Run: headless pygame with SDL's dummy video driver; simulated clock (each Clock.tick advances the game by its frame time, no real sleeping); random seed 0; keys injected as events and as key.get_pressed() state; no mouse input.
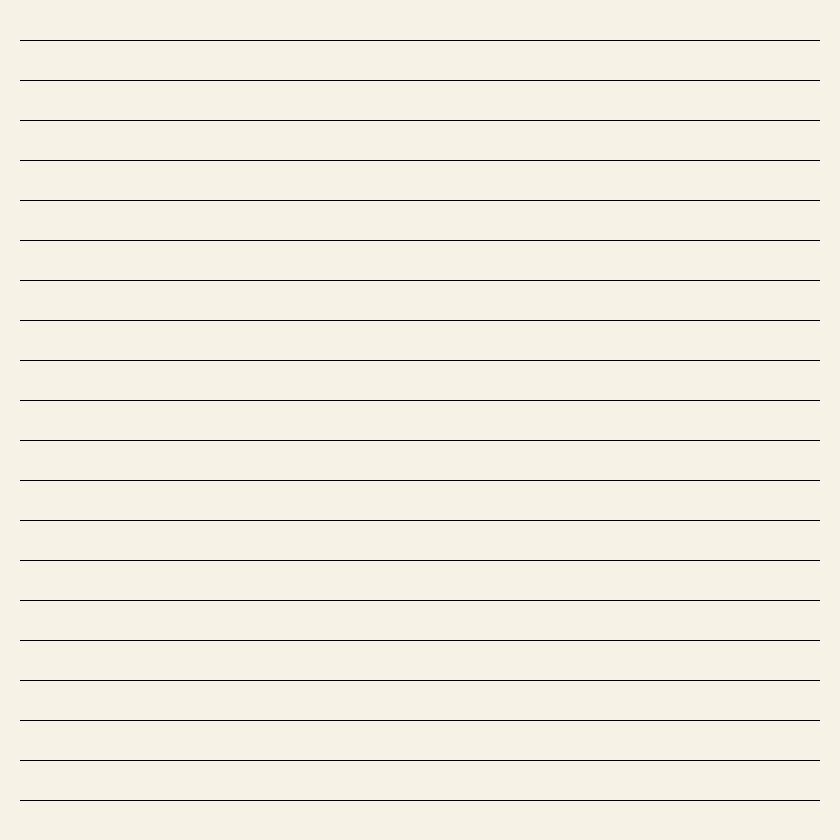
Frame 1 of 4 · flips 1–60 · no input
Frame 2 of 4 · flips 61–180 · tapped SPACE, RETURN · held RIGHT (→), D · screen unchanged from frame 1, image omitted
Frame 3 of 4 · flips 181–300 · held DOWN (↓), S · screen unchanged from frame 2, image omitted
Frame 4 of 4 · flips 301–420 · held LEFT (←), A, UP (↑), W · screen unchanged from frame 3, image omitted

The pygame program that drew these frames:

import pygame

# Intialize the pygame
pygame.init()

# create the screen
screen = pygame.display.set_mode((840, 840))

# Caption and Icon
pygame.display.set_caption("Gomuku AI")

def draw_board():
    for i in range(1, 21):
        pygame.draw.rect(screen, 'black', pygame.Rect(20, 40*i, 800, 1))

# Game Loop
running = True
while running:

    # RGB = Red, Green, Blue
    screen.fill((247, 242, 230))
    
    draw_board()

    for event in pygame.event.get():
        if event.type == pygame.QUIT:
            running = False

    pygame.display.update()
